Run: headless pygame with SDL's dummy video driver; simulated clock (each Clock.tick advances the game by its frame time, no real sleeping); random seed 0; keys injected as events and as key.get_pressed() state; no mouse input.
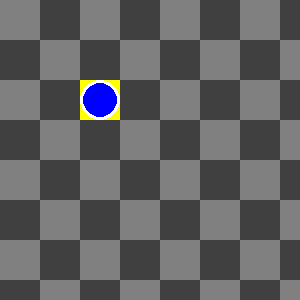
Frame 1 of 4 · flips 1–60 · no input
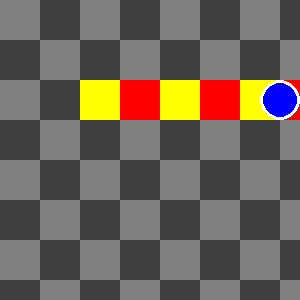
Frame 2 of 4 · flips 61–180 · tapped SPACE, RETURN · held RIGHT (→), D
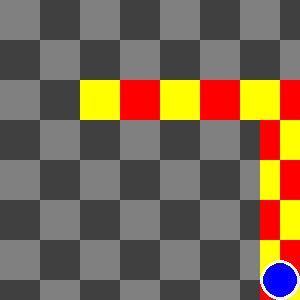
Frame 3 of 4 · flips 181–300 · held DOWN (↓), S
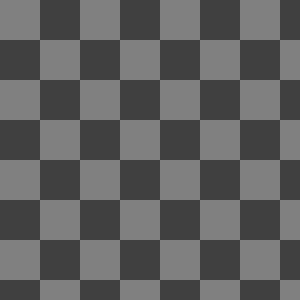
Frame 4 of 4 · flips 301–420 · held LEFT (←), A, UP (↑), W

The pygame program that drew these frames:

# pygame.sprite module
# https://www.pygame.org/docs/ref/sprite.html
#
# Background image change glitches
# https://stackoverflow.com/questions/70271511/background-image-change-glitches/70281354#70281354

import pygame

pygame.init()
screen = pygame.display.set_mode((300, 300))
clock = pygame.time.Clock()

background_gray = pygame.Surface(screen.get_size())
ts, w, h, c1, c2 = 40, *background_gray.get_size(), (128, 128, 128), (64, 64, 64)
tiles = [((x*ts, y*ts, ts, ts), c1 if (x+y) % 2 == 0 else c2) for x in range((w+ts-1)//ts) for y in range((h+ts-1)//ts)]
[pygame.draw.rect(background_gray, color, rect) for rect, color in tiles]

background_color = pygame.Surface(screen.get_size())
ts, w, h, c1, c2 = 40, *background_color.get_size(), (255, 255, 0), (255, 0, 0)
tiles = [((x*ts, y*ts, ts, ts), c1 if (x+y) % 2 == 0 else c2) for x in range((w+ts-1)//ts) for y in range((h+ts-1)//ts)]
[pygame.draw.rect(background_color, color, rect) for rect, color in tiles]

player = pygame.sprite.Sprite()
player.image = pygame.Surface((40, 40))
player.image.set_colorkey((0, 0, 0))
pygame.draw.circle(player.image, (255, 255, 255), (20, 20), 20)
pygame.draw.circle(player.image, (0, 0, 255), (20, 20), 17)
player.rect = player.image.get_rect(center = (100, 100))

all = pygame.sprite.RenderUpdates(player)

def swap_background():
    if player.rect.top < 5 and player.rect.left < 10:
        screen.blit(background_gray, (0, 0))
        pygame.display.flip()
        background.blit(background_color, (0, 0))
    if player.rect.top < 5 and player.rect.right > screen.get_width() - 10:
        screen.blit(background_color, (0, 0))
        pygame.display.flip()
        background.blit(background_gray, (0, 0))

background = background_color.copy()
screen.blit(background_gray, (0, 0))
pygame.display.flip()

run = True
while run:
    for event in pygame.event.get():
        if event.type == pygame.QUIT:
            run = False

    keys = pygame.key.get_pressed()
    vel = 5
    player.rect.x += (keys[pygame.K_RIGHT] - keys[pygame.K_LEFT]) * vel
    player.rect.y += (keys[pygame.K_DOWN] - keys[pygame.K_UP]) * vel
    player.rect.clamp_ip(screen.get_rect())
    swap_background()

    all.clear(screen, background)
    dirty = all.draw(screen)
    pygame.display.update(dirty)
    clock.tick(60)

pygame.quit()
exit()
